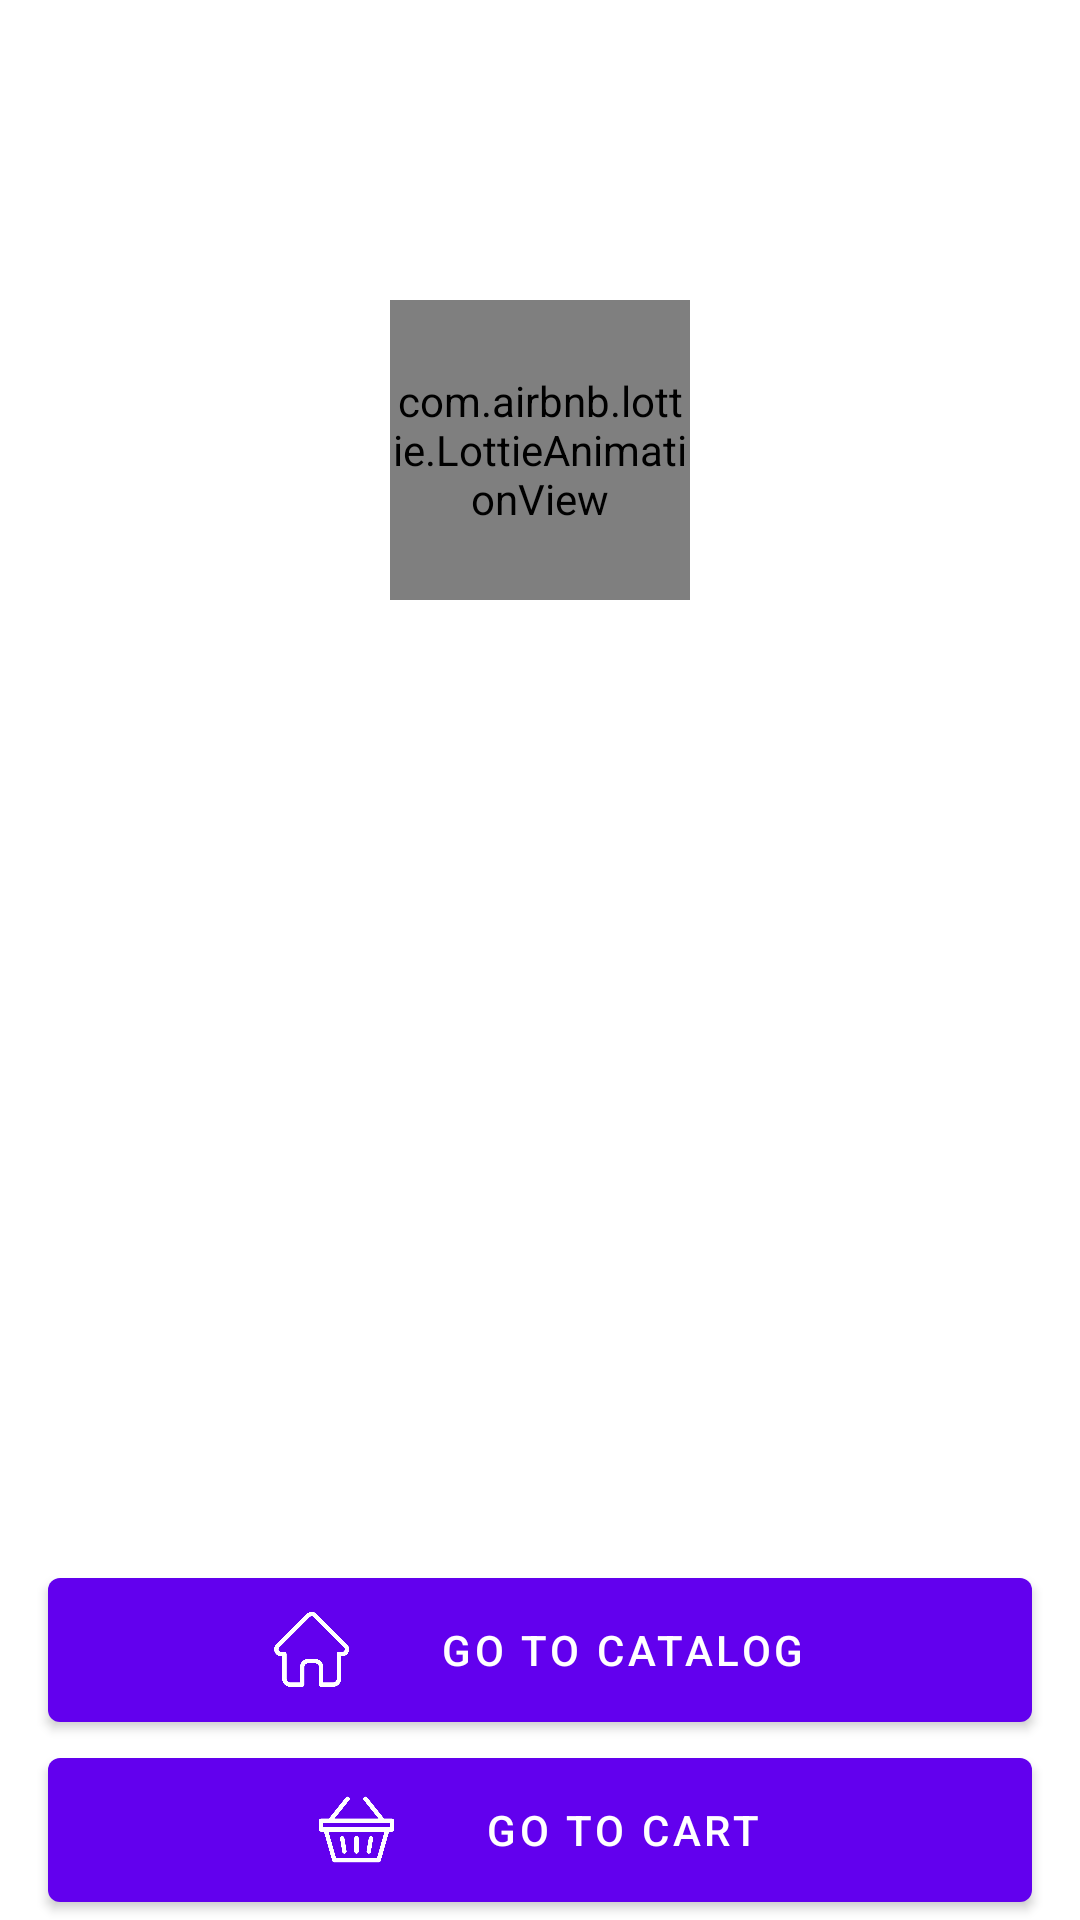

Android layout source for this screen:
<!-- AndroidManifest.xml: application theme Theme.Cabify -->
<!-- res/layout/discounts_fragment.xml -->
<?xml version="1.0" encoding="utf-8"?>
<androidx.constraintlayout.widget.ConstraintLayout xmlns:android="http://schemas.android.com/apk/res/android"
    xmlns:app="http://schemas.android.com/apk/res-auto"
    android:layout_width="match_parent"
    android:layout_height="match_parent"
    android:importantForAccessibility="no"
    android:focusableInTouchMode="true">

    <com.airbnb.lottie.LottieAnimationView
        android:id="@+id/progress_loader"
        android:layout_width="@dimen/dimen_100"
        android:layout_height="@dimen/dimen_100"
        android:layout_marginTop="@dimen/dimen_100"
        android:adjustViewBounds="true"
        android:importantForAccessibility="no"
        app:layout_constraintEnd_toEndOf="parent"
        app:layout_constraintStart_toStartOf="parent"
        app:layout_constraintTop_toTopOf="parent" />

    <TextView
        android:id="@+id/empty_state_title"
        android:layout_width="wrap_content"
        android:layout_height="wrap_content"
        android:text="@string/empty_state"
        android:textSize="@dimen/text_20"
        android:textStyle="bold"
        android:contentDescription="@string/empty_state"
        android:importantForAccessibility="yes"
        app:layout_constraintStart_toStartOf="parent"
        app:layout_constraintEnd_toEndOf="parent"
        app:layout_constraintTop_toBottomOf="@id/progress_loader"
        android:layout_marginTop="@dimen/dimen_30"
        android:visibility="gone" />

    <androidx.recyclerview.widget.RecyclerView
        android:id="@+id/discounts_recycler_view"
        android:layout_width="match_parent"
        android:layout_height="0dp"
        android:clipToPadding="false"
        android:padding="@dimen/dimen_8"
        app:layout_constraintBottom_toTopOf="@+id/go_to_catalog_button"
        app:layout_constraintEnd_toEndOf="parent"
        app:layout_constraintStart_toStartOf="parent"
        app:layout_constraintTop_toTopOf="parent"
        android:visibility="gone"/>

    <com.google.android.material.button.MaterialButton
        android:id="@+id/go_to_catalog_button"
        android:layout_width="0dp"
        android:layout_height="@dimen/dimen_60"
        android:layout_marginTop="@dimen/dimen_16"
        android:layout_marginHorizontal="@dimen/dimen_16"
        android:text="@string/go_to_catalog"
        android:importantForAccessibility="yes"
        android:contentDescription="@string/go_to_catalog"
        app:icon="@drawable/products"
        app:iconSize="@dimen/dimen_25"
        app:iconGravity="textStart"
        app:iconPadding="@dimen/dimen_30"
        app:layout_constraintBottom_toTopOf="@+id/go_to_cart_button"
        app:layout_constraintEnd_toEndOf="parent"
        app:layout_constraintStart_toStartOf="parent" />

    <com.google.android.material.button.MaterialButton
        android:id="@+id/go_to_cart_button"
        android:layout_width="0dp"
        android:layout_height="@dimen/dimen_60"
        android:layout_marginTop="@dimen/dimen_16"
        android:layout_marginHorizontal="@dimen/dimen_16"
        android:text="@string/go_to_cart"
        android:importantForAccessibility="yes"
        android:contentDescription="@string/go_to_cart"
        app:icon="@drawable/cart"
        app:iconSize="@dimen/dimen_25"
        app:iconGravity="textStart"
        app:iconPadding="@dimen/dimen_30"
        app:layout_constraintBottom_toBottomOf="parent"
        app:layout_constraintEnd_toEndOf="parent"
        app:layout_constraintStart_toStartOf="parent" />

</androidx.constraintlayout.widget.ConstraintLayout>
<!-- resources referenced by this layout -->
<resources>
  <dimen name="dimen_100">100dp</dimen>
  <dimen name="dimen_16">16dp</dimen>
  <dimen name="dimen_25">25dp</dimen>
  <dimen name="dimen_30">30dp</dimen>
  <dimen name="dimen_60">60dp</dimen>
  <dimen name="dimen_8">8dp</dimen>
  <dimen name="text_20">20sp</dimen>
  <!-- drawable cart: webp bitmap (drawable, 3368 bytes) -->
  <!-- drawable products: webp bitmap (drawable, 3168 bytes) -->
  <string name="empty_state">This seems a bit weird but...\n ...the list appears to be empty</string>
  <string name="go_to_cart">go to cart</string>
  <string name="go_to_catalog">Go to catalog</string>
  <style name="Theme.Cabify" parent="Theme.MaterialComponents.DayNight.DarkActionBar">
          
          <item name="colorPrimary">@color/purple_500</item>
          <item name="colorPrimaryVariant">@color/cabify_color</item>
          <item name="colorOnPrimary">@color/white</item>
          
          <item name="colorSecondary">@color/teal_200</item>
          <item name="colorSecondaryVariant">@color/teal_700</item>
          <item name="colorOnSecondary">@color/black</item>
          
          <item name="android:statusBarColor">?attr/colorPrimaryVariant</item>
          
  
      </style>
  <color name="purple_500">#FF6200EE</color>
  <color name="cabify_color">#7f33ff</color>
  <color name="white">#FFFFFFFF</color>
  <color name="teal_200">#FF03DAC5</color>
  <color name="teal_700">#FF018786</color>
  <color name="black">#FF000000</color>
</resources>
